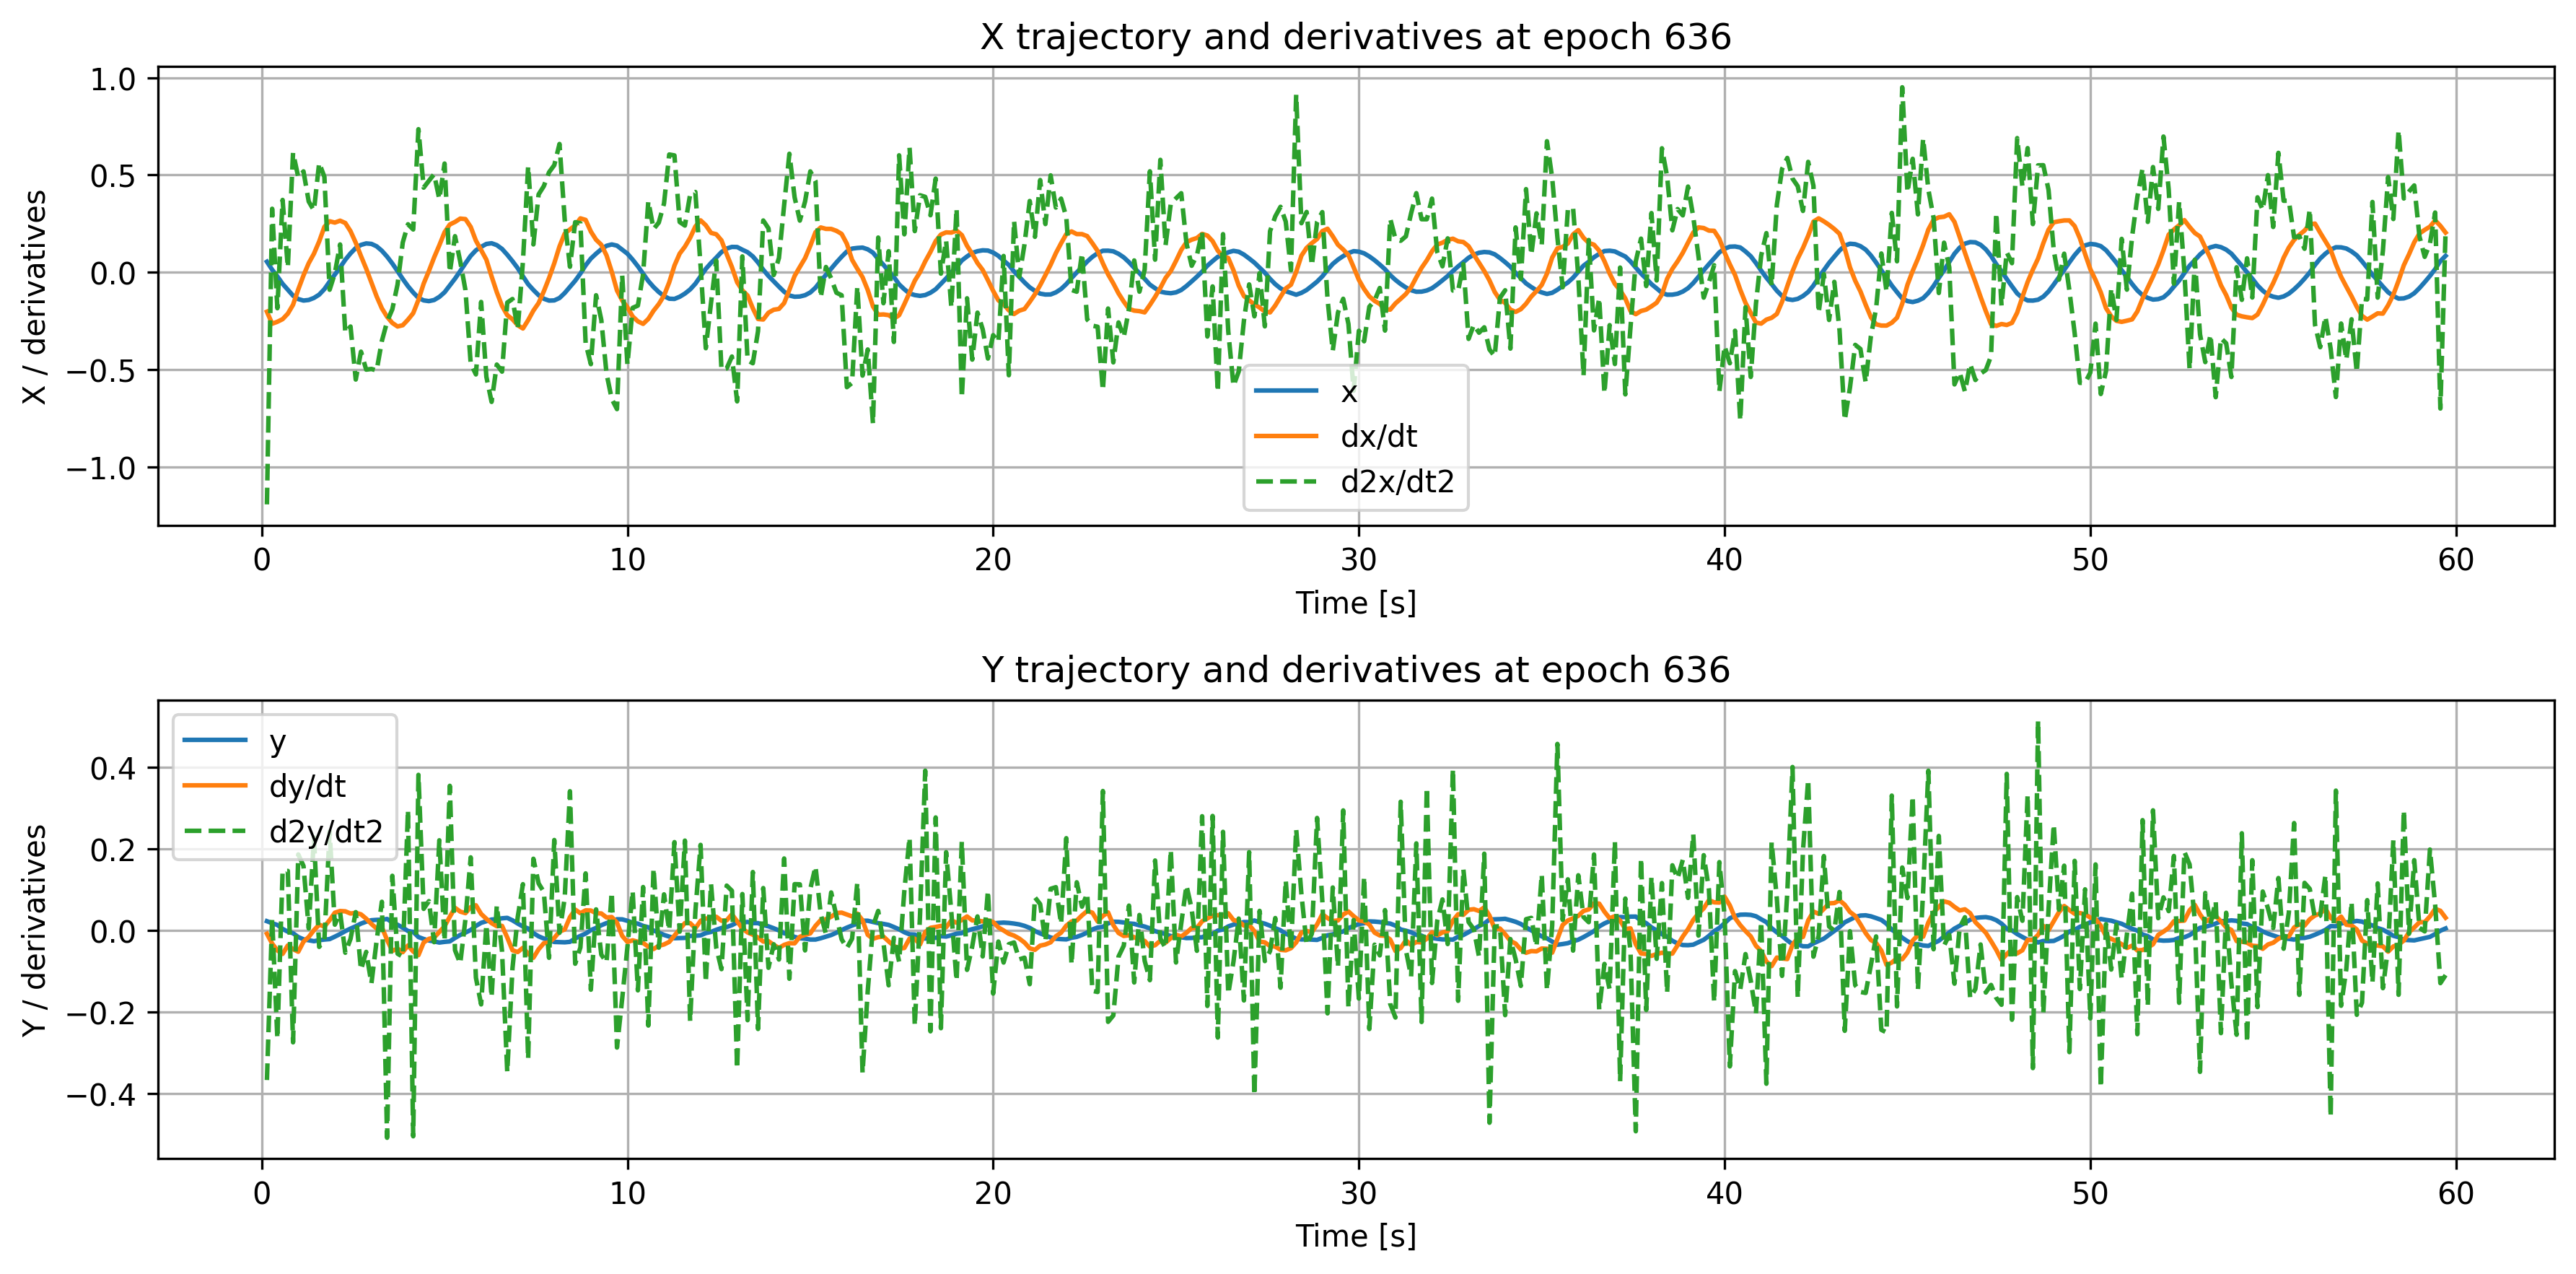

Source data for this figure (header and first rows):
time, x, dxdt, d2xdt2, y, dydt, d2ydt2
0.1429, 0.0544, -0.2024, -1.192, 0.02255, -0.008188, -0.3665
0.2857, 0.01332, -0.2642, 0.3265, 0.01764, -0.03226, 0.02953
0.4286, -0.0211, -0.2541, -0.1846, 0.01333, -0.04908, -0.2649
0.5714, -0.05928, -0.2407, 0.3717, 0.003614, -0.0576, 0.1456
0.7143, -0.08988, -0.2124, 0.02469, -0.00313, -0.03679, 0.1458
0.8571, -0.12, -0.1668, 0.6146, -0.006899, -0.04597, -0.2742
1.0, -0.1375, -0.08798, 0.4884, -0.01626, -0.05226, 0.1861
1.143, -0.1451, -0.01607, 0.5184, -0.02183, -0.02768, 0.1579
1.286, -0.1421, 0.04692, 0.3636, -0.02417, -0.01606, 0.004879
1.429, -0.1317, 0.09558, 0.3177, -0.02642, 0.0005576, 0.2277
1.571, -0.1148, 0.1584, 0.5617, -0.02401, 0.01394, -0.04037
1.714, -0.08645, 0.2335, 0.4903, -0.02243, 0.009374, -0.02358
1.857, -0.04809, 0.2621, -0.08964, -0.02133, 0.02502, 0.2426
2.0, -0.01155, 0.2554, -0.005125, -0.01528, 0.04336, 0.01406
2.143, 0.02488, 0.2652, 0.143, -0.008947, 0.04751, 0.04409
2.286, 0.06423, 0.2533, -0.3105, -0.00171, 0.04675, -0.05471
2.429, 0.09724, 0.2112, -0.2785, 0.004411, 0.04137, -0.02072
2.571, 0.1246, 0.1519, -0.5509, 0.01011, 0.04308, 0.04476
2.714, 0.1406, 0.08348, -0.4076, 0.01672, 0.03939, -0.09652
2.857, 0.1484, 0.01865, -0.5, 0.02136, 0.02873, -0.05262
3.0, 0.146, -0.05252, -0.4964, 0.02493, 0.01569, -0.1299
3.143, 0.1334, -0.124, -0.5045, 0.02585, 0.004636, -0.0249
3.286, 0.1105, -0.1853, -0.3529, 0.02625, 0.007869, 0.07016
3.429, 0.08047, -0.2286, -0.2532, 0.02809, -0.0234, -0.508
3.571, 0.04524, -0.2602, -0.1902, 0.01957, -0.05013, 0.1338
3.714, 0.006122, -0.2783, -0.0626, 0.01377, -0.04464, -0.05693
3.857, -0.03427, -0.2718, 0.1532, 0.006813, -0.05331, -0.06447
4.0, -0.07154, -0.2432, 0.2467, -0.001461, -0.03684, 0.2951
4.143, -0.1038, -0.2099, 0.22, -0.003712, -0.05178, -0.5044
4.286, -0.1315, -0.1417, 0.7351, -0.01626, -0.06059, 0.3811
4.429, -0.1443, -0.05812, 0.4349, -0.02102, -0.0296, 0.05275
4.571, -0.1481, 0.006517, 0.47, -0.02471, -0.02071, 0.07174
4.714, -0.1424, 0.07609, 0.504, -0.02694, -0.01764, -0.0288
4.857, -0.1264, 0.1389, 0.3758, -0.02976, -0.003931, 0.2208
5.0, -0.1027, 0.2057, 0.5587, -0.02806, 0.01001, -0.02555
5.143, -0.06762, 0.2455, -0.000993, -0.0269, 0.03349, 0.3542
5.286, -0.03255, 0.2587, 0.1854, -0.0185, 0.05533, -0.04851
5.429, 0.006292, 0.2759, 0.05508, -0.01109, 0.04607, -0.0811
5.571, 0.04626, 0.2732, -0.09156, -0.005334, 0.04226, 0.02786
5.714, 0.08436, 0.2333, -0.4674, 0.0009877, 0.05704, 0.179
5.857, 0.1129, 0.1625, -0.5246, 0.01096, 0.06155, -0.1158
6.0, 0.1308, 0.1141, -0.1523, 0.01857, 0.04032, -0.1813
6.143, 0.1455, 0.06491, -0.5366, 0.02248, 0.0284, 0.01433
6.286, 0.1493, -0.02097, -0.6656, 0.02669, 0.01773, -0.1637
6.429, 0.1395, -0.1024, -0.474, 0.02755, 0.01042, 0.06133
6.571, 0.1201, -0.1727, -0.5103, 0.02966, 0.01117, -0.05087
6.714, 0.09021, -0.2202, -0.1554, 0.03074, -0.01727, -0.3473
6.857, 0.05716, -0.2411, -0.1372, 0.02473, -0.04868, -0.09246
7.0, 0.02131, -0.2718, -0.2924, 0.01683, -0.05299, 0.03223
7.143, -0.0205, -0.2888, 0.05513, 0.009589, -0.0426, 0.1132
7.286, -0.06119, -0.2459, 0.5447, 0.004659, -0.05702, -0.3152
7.429, -0.09076, -0.1968, 0.1432, -0.006703, -0.067, 0.1755
7.571, -0.1174, -0.158, 0.4, -0.01448, -0.04624, 0.115
7.714, -0.1359, -0.09779, 0.4427, -0.01991, -0.0313, 0.09418
7.857, -0.1454, -0.02947, 0.5139, -0.02342, -0.02937, -0.06715
8.0, -0.1443, 0.04655, 0.5505, -0.0283, -0.01834, 0.2215
8.143, -0.1321, 0.133, 0.6591, -0.02866, -0.002943, -0.005875
8.286, -0.1063, 0.1992, 0.2679, -0.02915, 0.00237, 0.08026
8.429, -0.07515, 0.2203, 0.02835, -0.02799, 0.03246, 0.341
8.571, -0.04339, 0.2407, 0.2576, -0.01987, 0.05098, -0.08164
... 358 more rows
